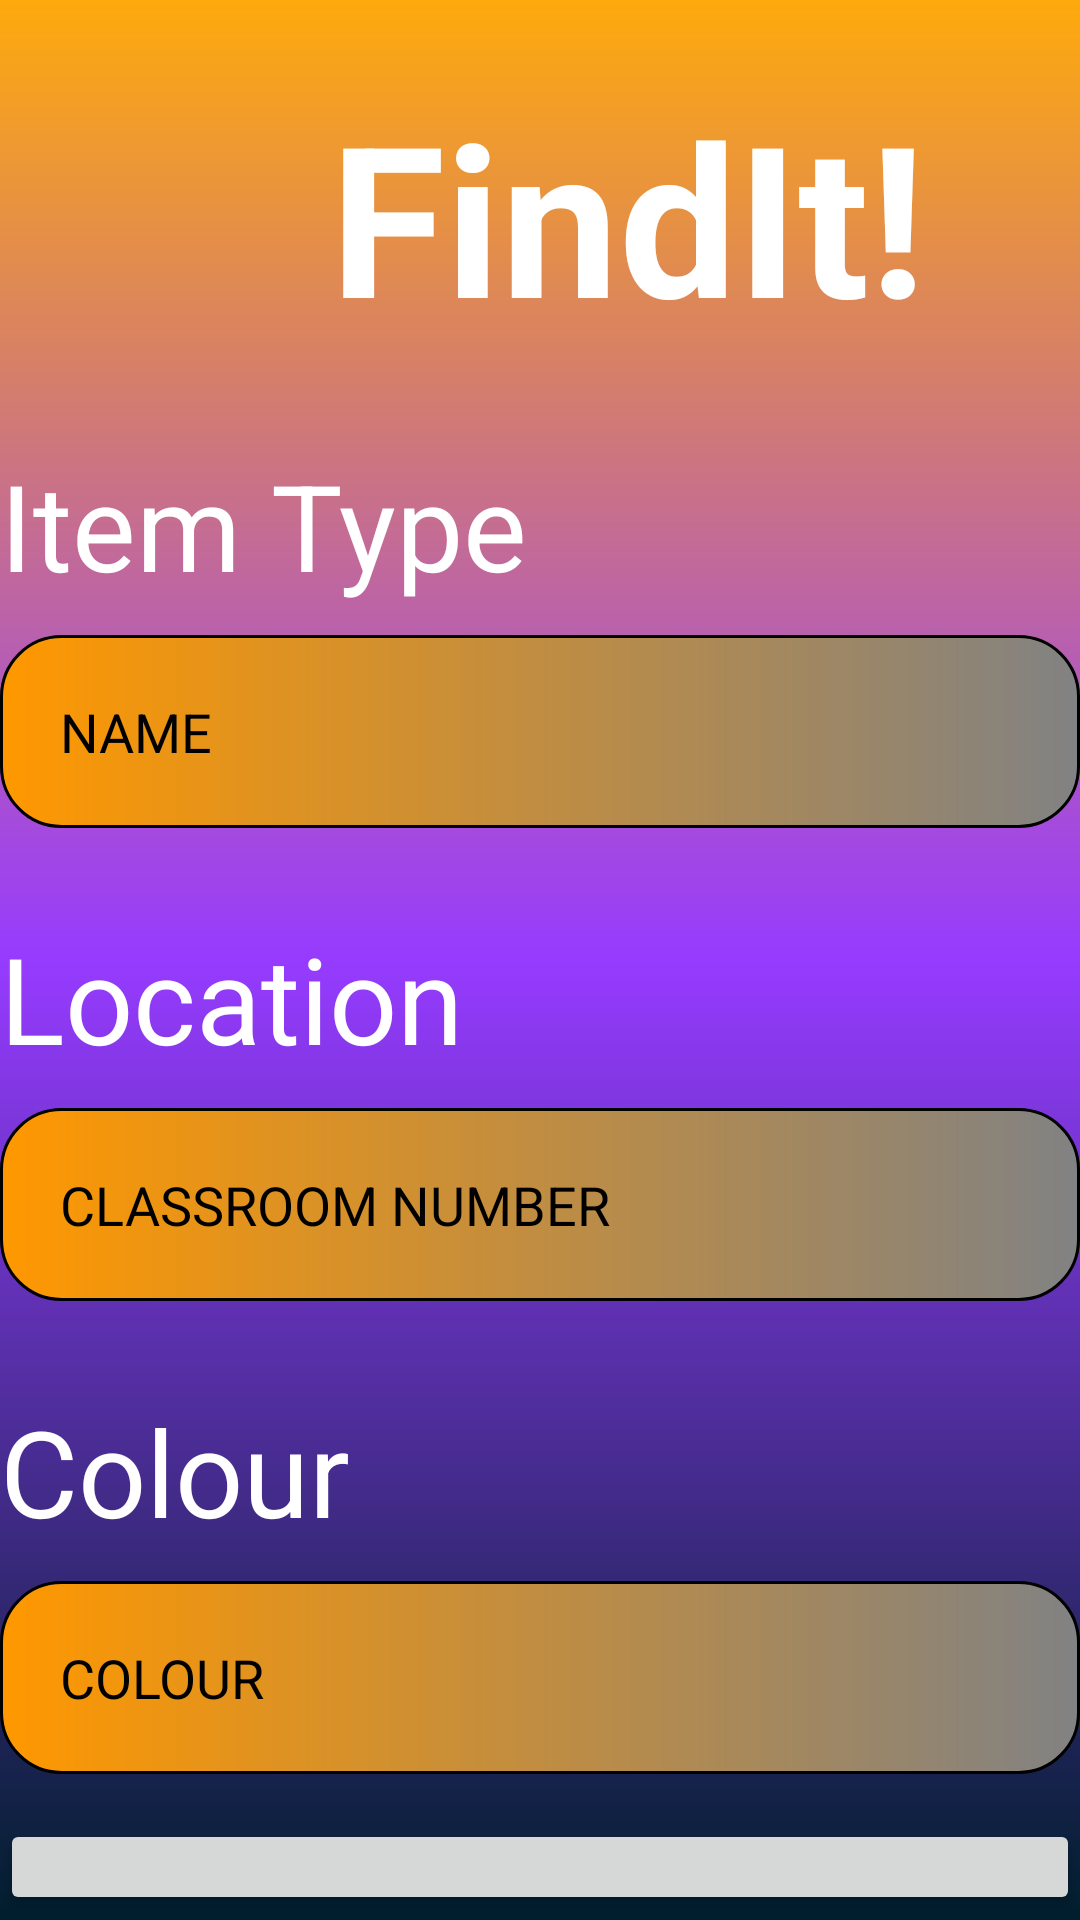

Layout XML and referenced resources for this Android screen:
<!-- AndroidManifest.xml: application theme Theme.Lostandfound -->
<!-- res/layout/activity_main10.xml -->
<?xml version="1.0" encoding="utf-8"?>
<RelativeLayout xmlns:android="http://schemas.android.com/apk/res/android"
    xmlns:app="http://schemas.android.com/apk/res-auto"
    xmlns:tools="http://schemas.android.com/tools"
    android:id="@+id/main"
    android:layout_width="match_parent"
    android:layout_height="match_parent"
    android:orientation="vertical"
    android:background="@drawable/background"
    tools:context=".MainActivity10">
    <LinearLayout
        android:layout_width="match_parent"
        android:layout_height="wrap_content"
        android:gravity="center"
        android:orientation="vertical">
        <ImageView
            android:layout_width="120dp"
            android:layout_height="120dp"
            android:src="@drawable/iconimg"
            android:layout_marginRight="150dp"/>

        <TextView
            android:layout_width="200dp"
            android:layout_height="wrap_content"
            android:layout_marginTop="-95dp"
            android:layout_marginLeft="30dp"
            android:text="FindIt!"
            android:textColor="@color/white"
            android:textSize="70dp"
            android:textStyle="bold" />
        <TextView
            android:layout_width="match_parent"
            android:layout_height="wrap_content"
            android:text="Item Type"
            android:textSize="40dp"
            android:textColor="@color/white"
            android:layout_marginTop="30dp"
            />
        <EditText
            android:layout_width="match_parent"
            android:layout_height="wrap_content"
            android:background="@drawable/text_bg"
            android:padding="20dp"
            android:layout_marginTop="10dp"
            android:textColor="@color/black"
            android:hint="NAME"
            android:id="@+id/itemname_input"
            android:textColorHint="@color/black"
            android:inputType="text"/>
        <TextView
            android:layout_width="match_parent"
            android:layout_height="wrap_content"
            android:text="Location"
            android:textSize="40dp"
            android:textColor="@color/white"
            android:layout_marginTop="30dp"/>
        <EditText
            android:layout_width="match_parent"
            android:layout_height="wrap_content"
            android:background="@drawable/text_bg"
            android:textColor="@color/black"
            android:padding="20dp"
            android:layout_marginTop="10dp"
            android:hint="CLASSROOM NUMBER"
            android:id="@+id/loc_input"
            android:textColorHint="@color/black"
            android:inputType="text"/>
        <TextView
            android:layout_width="match_parent"
            android:layout_height="wrap_content"
            android:text="Colour"
            android:textSize="40dp"
            android:textColor="@color/white"
            android:layout_marginTop="30dp"/>
        <EditText
            android:layout_width="match_parent"
            android:layout_height="wrap_content"
            android:background="@drawable/text_bg"
            android:padding="20dp"
            android:layout_marginTop="10dp"
            android:textColor="@color/black"
            android:hint="COLOUR"
            android:id="@+id/colour_input"
            android:textColorHint="@color/black"
            android:inputType="text"/>
        <Button
            android:layout_width="match_parent"
            android:layout_height="wrap_content"
            android:text="SUBMIT"
            android:textSize="30dp"
            android:layout_marginTop="15dp"
            android:padding="15dp"
            android:id="@+id/submit_btn"/>



    </LinearLayout>

</RelativeLayout>
<!-- resources referenced by this layout -->
<resources>
  <!-- drawable background (drawable) -->
  <?xml version="1.0" encoding="utf-8"?>
  <shape xmlns:android="http://schemas.android.com/apk/res/android">
  <gradient android:angle="90" android:startColor="@android:color/system_accent1_900" android:endColor="?android:attr/colorPressedHighlight" android:centerColor="#963BFF"
      android:gradientRadius="30dp" android:type="linear"/>
  
  </shape>
  <!-- drawable text_bg (drawable) -->
  <?xml version="1.0" encoding="utf-8"?>
  <shape xmlns:android="http://schemas.android.com/apk/res/android"
      android:shape="rectangle">
      <gradient android:startColor="#FF9800" android:endColor="#818283"/>
      <corners android:radius="20dp"/>
      <stroke android:width="1dip" android:color="@color/black"/>
  
  </shape>
  <style name="Theme.Lostandfound" parent="Base.Theme.Lostandfound" />
  <style name="Base.Theme.Lostandfound" parent="Theme.Material3.DayNight.NoActionBar">
          
          
      </style>
  <!-- not gathered from this repository: default colours our renderer supplied (Android Studio template values) -->
  <color name="black">#FF000000</color>
  <color name="white">#FFFFFFFF</color>
</resources>
